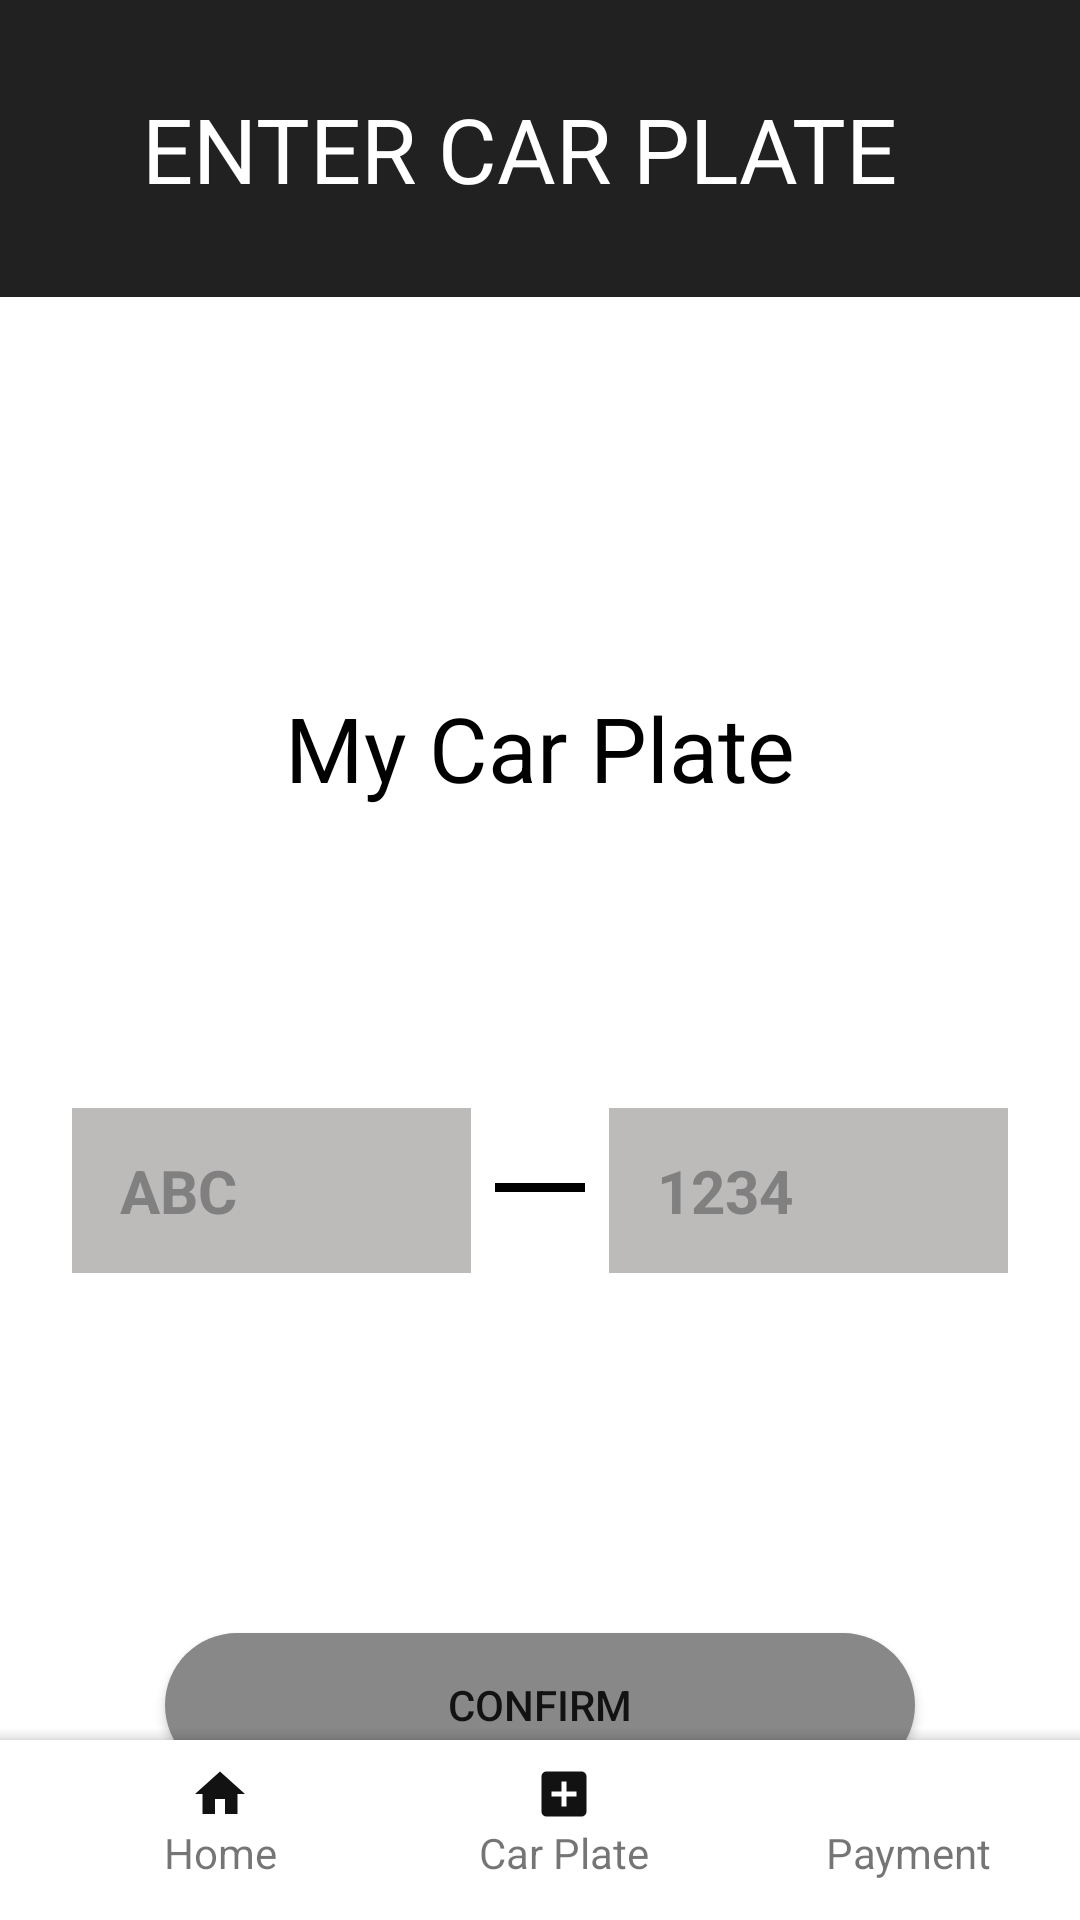

The Android layout XML behind this screen, and the referenced resources:
<!-- AndroidManifest.xml: application theme Theme.Parkingapp -->
<!-- res/layout/activity_carplate.xml -->
<?xml version="1.0" encoding="utf-8"?>
<androidx.constraintlayout.widget.ConstraintLayout xmlns:android="http://schemas.android.com/apk/res/android"
    xmlns:app="http://schemas.android.com/apk/res-auto"
    xmlns:tools="http://schemas.android.com/tools"
    android:layout_width="match_parent"
    android:layout_height="match_parent">

    <ScrollView
        android:id="@+id/scrollView2"
        android:layout_width="match_parent"
        android:layout_height="match_parent"
        app:layout_constraintBottom_toBottomOf="parent"
        app:layout_constraintEnd_toEndOf="parent"
        app:layout_constraintStart_toStartOf="parent"
        app:layout_constraintTop_toTopOf="parent">

        <LinearLayout
            android:layout_width="match_parent"
            android:layout_height="wrap_content"
            android:orientation="vertical">

            <androidx.constraintlayout.widget.ConstraintLayout
                android:layout_width="match_parent"
                android:layout_height="match_parent"
                android:background="@color/material_grey_900">

                <ImageView
                    android:id="@+id/imageView"
                    android:layout_width="58dp"
                    android:layout_height="38dp"
                    app:layout_constraintBottom_toBottomOf="parent"
                    app:layout_constraintStart_toStartOf="parent"
                    app:layout_constraintTop_toTopOf="parent"
                    app:srcCompat="@drawable/baseline_arrow_back_ios_new_24" />

                <TextView
                    android:id="@+id/textView"
                    android:layout_width="wrap_content"
                    android:layout_height="99dp"
                    android:layout_marginStart="67dp"
                    android:layout_marginEnd="106dp"
                    android:gravity="center_vertical"
                    android:text="ENTER CAR PLATE"
                    android:textColor="@color/white"
                    android:textSize="30sp"
                    app:layout_constraintBottom_toBottomOf="parent"
                    app:layout_constraintEnd_toEndOf="parent"
                    app:layout_constraintHorizontal_bias="0.635"
                    app:layout_constraintStart_toEndOf="@+id/imageView"
                    app:layout_constraintTop_toTopOf="parent"
                    app:layout_constraintVertical_bias="0.0" />

            </androidx.constraintlayout.widget.ConstraintLayout>

            <TextView
                android:id="@+id/textView4"
                android:layout_width="match_parent"
                android:layout_height="wrap_content"
                android:gravity="center"
                android:text="My Car Plate"
                android:textSize="30dp"
                android:layout_marginTop="130dp"
                android:textColor="@color/black"/>

            <LinearLayout
                android:layout_width="wrap_content"
                android:layout_height="wrap_content"
                android:orientation="horizontal"
                android:layout_marginTop="100dp"
                android:layout_marginStart="24dp"
                android:layout_marginEnd="24dp"
                android:layout_gravity="center">

                <LinearLayout
                    android:layout_width="150dp"
                    android:layout_height="55dp"
                    android:layout_weight="0.5"
                    android:layout_marginEnd="8dp"
                    android:background="#BDBABA"
                    android:gravity="center"
                    android:orientation="horizontal">

                    <TextView
                        android:id="@+id/textView2"
                        android:layout_width="match_parent"
                        android:layout_height="wrap_content"
                        android:layout_marginStart="16dp"
                        android:layout_marginEnd="8dp"
                        android:text="ABC"
                        android:textColor="@color/grey"
                        android:textSize="20sp"
                        android:textStyle="bold" />

                </LinearLayout>

                <View
                    android:layout_width="30dp"
                    android:layout_height="3dp"
                    android:background="@color/black"
                    android:layout_marginTop="25dp"/>

                <LinearLayout
                    android:layout_width="150dp"
                    android:layout_height="55dp"
                    android:layout_weight="0.5"
                    android:background="#BDBABA"
                    android:gravity="center"
                    android:orientation="horizontal"
                    android:layout_marginStart="8dp">

                    <TextView
                        android:id="@+id/textView3"
                        android:layout_width="match_parent"
                        android:layout_height="wrap_content"
                        android:layout_marginStart="16dp"
                        android:layout_marginEnd="8dp"
                        android:text="1234"
                        android:textColor="@color/grey"
                        android:textSize="20sp"
                        android:textStyle="bold" />

                </LinearLayout>
            </LinearLayout>



            <Button
                android:id="@+id/button2"
                android:layout_width="250dp"
                android:layout_height="wrap_content"
                android:layout_gravity="center_horizontal"
                android:text="Confirm"
                android:layout_marginTop="120dp"
                android:background="@drawable/edittext_background"
                android:padding="13dp" />
        </LinearLayout>



    </ScrollView>

    <androidx.coordinatorlayout.widget.CoordinatorLayout
        android:layout_width="match_parent"
        android:layout_height="100dp"
        app:layout_constraintBottom_toBottomOf="@+id/scrollView2"
        app:layout_constraintEnd_toEndOf="parent"
        app:layout_constraintStart_toStartOf="parent">
        <com.google.android.material.bottomappbar.BottomAppBar
            android:layout_width="match_parent"
            android:layout_height="60dp"
            app:backgroundTint="@color/white"
            android:layout_gravity="bottom"
            android:id="@+id/app_bar">



            <LinearLayout
                android:layout_width="match_parent"
                android:layout_height="match_parent"
                android:orientation="horizontal">

                <LinearLayout
                    android:layout_width="0dp"
                    android:layout_height="match_parent"
                    android:layout_weight="0.25"
                    android:orientation="vertical">

                    <ImageView
                        android:id="@+id/Home"
                        android:layout_width="20dp"
                        android:layout_height="20dp"
                        android:layout_gravity="center"
                        android:layout_marginTop="8dp"
                        app:srcCompat="@drawable/baseline_home_24" />

                    <TextView
                        android:id="@+id/Home1"
                        android:layout_width="match_parent"
                        android:layout_height="wrap_content"
                        android:text="Home"
                        android:textAlignment="center" />
                </LinearLayout>

                <LinearLayout
                    android:layout_width="0dp"
                    android:layout_height="match_parent"
                    android:layout_weight="0.25"
                    android:orientation="vertical">

                    <ImageView
                        android:id="@+id/CarPlate"
                        android:layout_width="20dp"
                        android:layout_height="20dp"
                        android:layout_gravity="center"
                        android:layout_marginTop="8dp"
                        app:srcCompat="@drawable/baseline_add_box_24" />

                    <TextView
                        android:id="@+id/CarPlate1"
                        android:layout_width="match_parent"
                        android:layout_height="wrap_content"
                        android:text="Car Plate"
                        android:textAlignment="center" />
                </LinearLayout>

                <LinearLayout
                    android:layout_width="0dp"
                    android:layout_height="match_parent"
                    android:layout_weight="0.25"
                    android:orientation="vertical">

                    <ImageView
                        android:id="@+id/Payment"
                        android:layout_width="20dp"
                        android:layout_height="20dp"
                        android:layout_gravity="center"
                        android:layout_marginTop="8dp"
                        app:srcCompat="@drawable/baseline_payment_24" />

                    <TextView
                        android:id="@+id/Payment1"
                        android:layout_width="match_parent"
                        android:layout_height="wrap_content"
                        android:text="Payment"
                        android:textAlignment="center" />
                </LinearLayout>

            </LinearLayout>
        </com.google.android.material.bottomappbar.BottomAppBar>
    </androidx.coordinatorlayout.widget.CoordinatorLayout>
</androidx.constraintlayout.widget.ConstraintLayout>
<!-- resources referenced by this layout -->
<resources>
  <color name="black">#FF000000</color>
  <color name="grey">#808080</color>
  <color name="white">#FFFFFFFF</color>
  <!-- drawable baseline_add_box_24 (drawable) -->
  <vector xmlns:android="http://schemas.android.com/apk/res/android" android:height="24dp" android:tint="#131212" android:viewportHeight="24" android:viewportWidth="24" android:width="24dp">
        
      <path android:fillColor="@android:color/white" android:pathData="M19,3L5,3c-1.11,0 -2,0.9 -2,2v14c0,1.1 0.89,2 2,2h14c1.1,0 2,-0.9 2,-2L21,5c0,-1.1 -0.9,-2 -2,-2zM17,13h-4v4h-2v-4L7,13v-2h4L11,7h2v4h4v2z"/>
      
  </vector>
  <!-- drawable baseline_home_24 (drawable) -->
  <vector xmlns:android="http://schemas.android.com/apk/res/android" android:height="24dp" android:tint="#131212" android:viewportHeight="24" android:viewportWidth="24" android:width="24dp">
        
      <path android:fillColor="@android:color/white" android:pathData="M10,20v-6h4v6h5v-8h3L12,3 2,12h3v8z"/>
      
  </vector>
  <!-- drawable edittext_background (drawable) -->
  <?xml version="1.0" encoding="utf-8"?>
  <selector xmlns:android="http://schemas.android.com/apk/res/android">
  <item>
      <shape android:shape="rectangle">
          <solid android:color="#888888"/>
          <corners android:radius="50dp"/>
      </shape>
  </item>
  </selector>
  <style name="Theme.Parkingapp" parent="Theme.MaterialComponents.DayNight.DarkActionBar">
          
          <item name="colorPrimary">@color/purple_500</item>
          <item name="colorPrimaryVariant">@color/purple_700</item>
          <item name="colorOnPrimary">@color/white</item>
          
          <item name="colorSecondary">@color/teal_200</item>
          <item name="colorSecondaryVariant">@color/teal_700</item>
          <item name="colorOnSecondary">@color/black</item>
          
          <item name="android:statusBarColor">?attr/colorPrimaryVariant</item>
          
          <item name="materialButtonStyle">@style/CustomButtonStyle</item>
      </style>
  <color name="purple_500">#FF6200EE</color>
  <color name="purple_700">#FF3700B3</color>
  <color name="teal_200">#FF03DAC5</color>
  <color name="teal_700">#FF018786</color>
  <style name="CustomButtonStyle" parent="Widget.MaterialComponents.Button">
          <item name="android:background">@drawable/rounded_grey_background</item>
          <item name="android:textColor">@color/black</item>
      </style>
  <!-- drawable rounded_grey_background (drawable) -->
  <?xml version="1.0" encoding="utf-8"?>
      <shape xmlns:android="http://schemas.android.com/apk/res/android">
          <solid android:color="@color/grey"/>
          <corners android:radius="20dp"/>
      </shape>
</resources>
